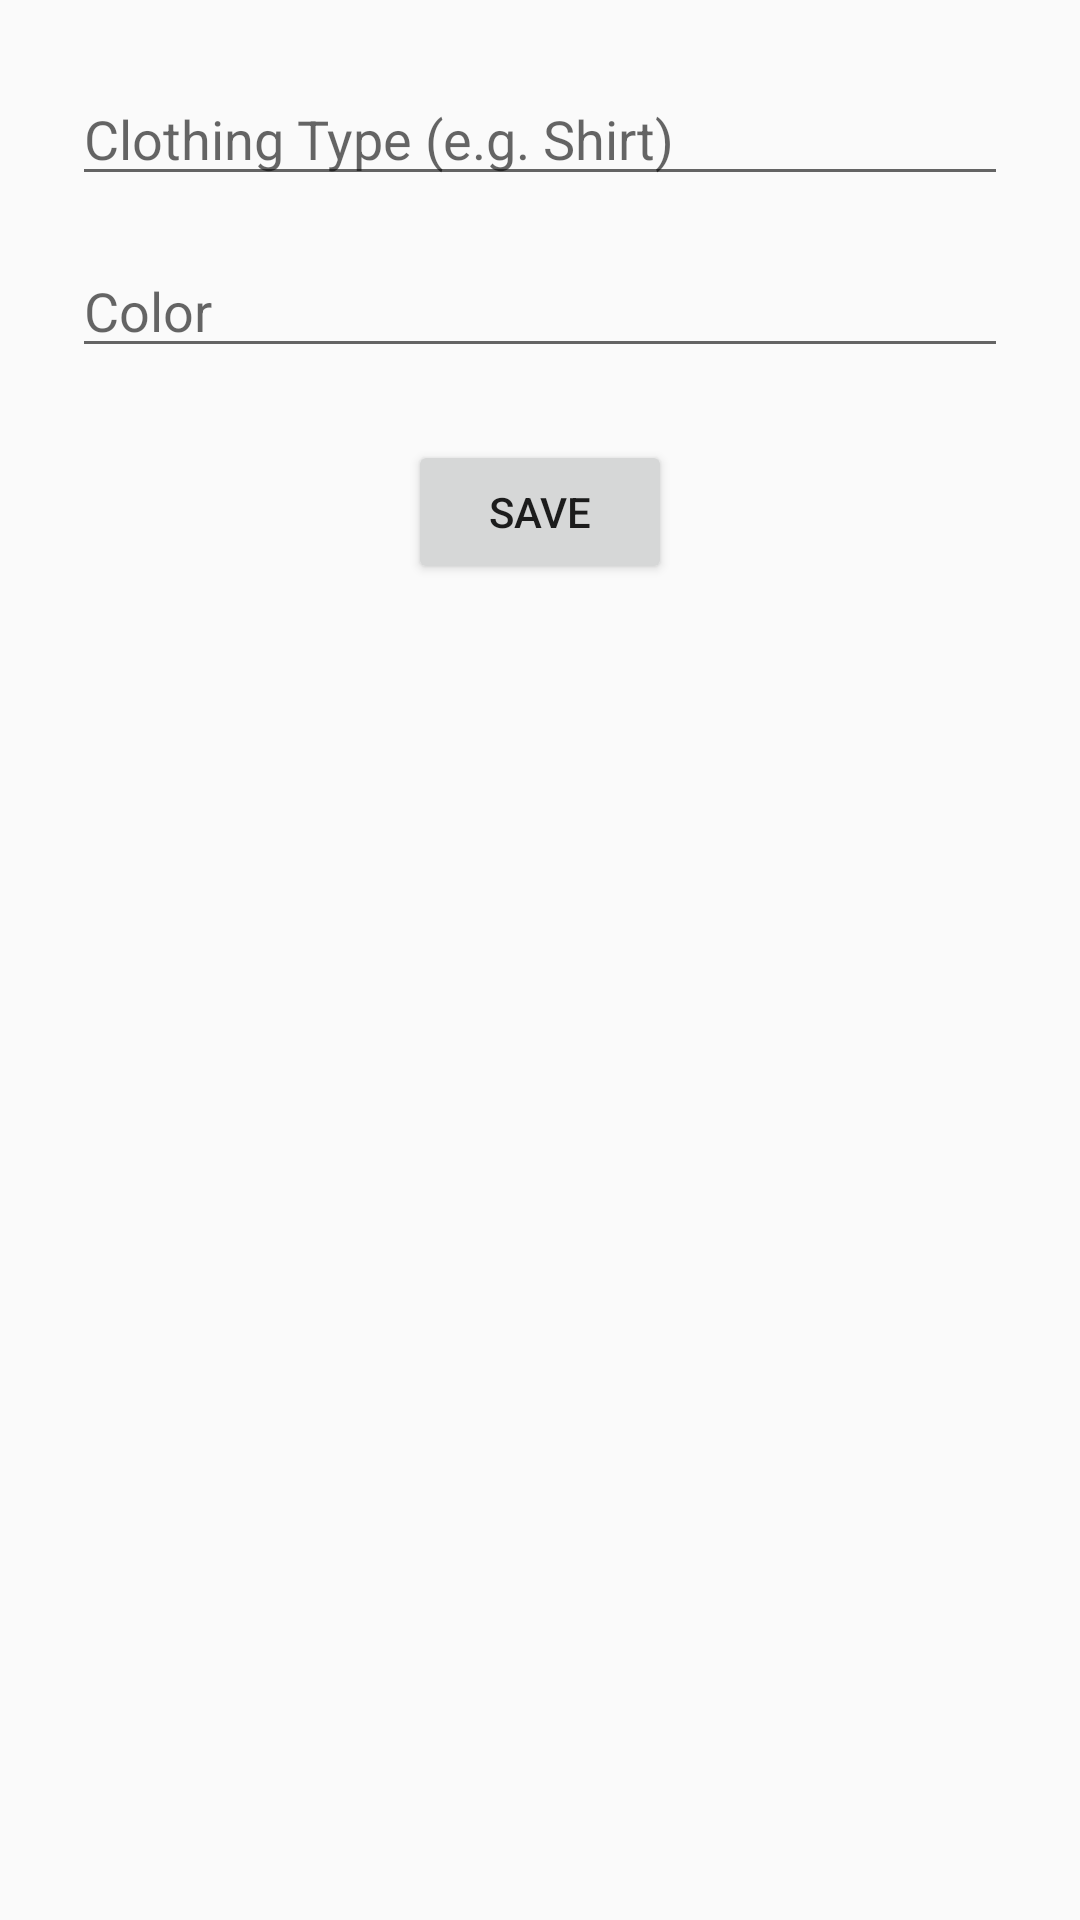

Android layout source for this screen:
<!-- AndroidManifest.xml: application theme Theme.ClosetMate -->
<!-- res/layout/activity_add_clothing.xml -->
<?xml version="1.0" encoding="utf-8"?>
<LinearLayout xmlns:android="http://schemas.android.com/apk/res/android"
    android:layout_width="match_parent" android:layout_height="match_parent"
    android:orientation="vertical"
    android:padding="24dp">

    <EditText
        android:id="@+id/editType"
        android:hint="Clothing Type (e.g. Shirt)"
        android:layout_width="match_parent"
        android:layout_height="wrap_content"/>

    <EditText
        android:id="@+id/editColor"
        android:hint="Color"
        android:layout_width="match_parent"
        android:layout_height="wrap_content"
        android:layout_marginTop="16dp"/>

    <Button
        android:id="@+id/btnSave"
        android:text="Save"
        android:layout_width="wrap_content"
        android:layout_height="wrap_content"
        android:layout_marginTop="24dp"
        android:layout_gravity="center"/>

</LinearLayout>
<!-- resources referenced by this layout -->
<resources>
  <style name="Theme.ClosetMate" parent="Theme.AppCompat.Light.DarkActionBar">
          
          
          <item name="colorPrimary">@color/primaryColor</item>
          <item name="colorPrimaryDark">@color/primaryDarkColor</item>
          <item name="colorAccent">@color/accentColor</item>
      </style>
  <color name="primaryColor">#6200EE</color>
  <color name="primaryDarkColor">#3700B3</color>
  <color name="accentColor">#03DAC5</color>
</resources>
